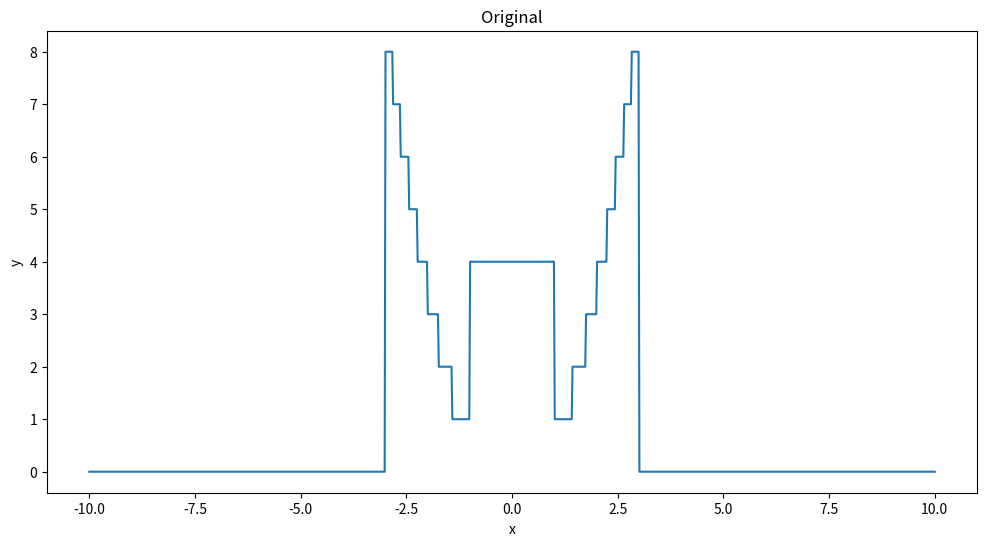

Python code for this plot:
import numpy as np
import matplotlib.pyplot as plt

def fourier_transform(signal, frequencies, sampled_times):
    num_freqs = len(frequencies)
    ft_result_real = np.zeros(num_freqs)
    ft_result_imag = np.zeros(num_freqs)
    
    dt = sampled_times[1] - sampled_times[0] 
    
    for i, freq in enumerate(frequencies):
        integrand_real = signal * np.cos(-2 * np.pi * freq * sampled_times)
        integrand_imag = signal * np.sin(-2 * np.pi * freq * sampled_times)
        
        ft_result_real[i] = np.trapz(integrand_real, dx=dt)
        ft_result_imag[i] = np.trapz(integrand_imag, dx=dt)

    return ft_result_real, ft_result_imag

def inverse_fourier_transform(ft_signal, frequencies, sampled_times):
    n = len(sampled_times)
    reconstructed_signal = np.zeros(n)
    df = frequencies[1] - frequencies[0]
    
    ft_real, ft_imag = ft_signal
    
    for i, t in enumerate(sampled_times):
        integrand_real = (ft_real * np.cos(2 * np.pi * frequencies * t) - 
                         ft_imag * np.sin(2 * np.pi * frequencies * t))
        reconstructed_signal[i] = np.trapz(integrand_real, dx=df)
        
    return reconstructed_signal

def parabolic(x):
    if -3 <= x <= -1 or 1 <= x <= 3:
        return x ** 2
    elif -1 < x < 1:
        return 5 - abs(x)
    else:
        return 0

vec_parabolic = np.vectorize(parabolic)
x_values = np.linspace(-10, 10, 1000) 
y_values = vec_parabolic(x_values)

plt.figure(figsize=(12, 6))    
plt.plot(x_values, y_values)
plt.title("Original")
plt.xlabel("x")
plt.ylabel("y")
plt.show()


frequencies = np.linspace(-5, 5, 1000)
ft_real , ft_img = fourier_transform( y_values, frequencies, x_values)
ft = np.sqrt (ft_real * ft_real + ft_img * ft_img)

# plt.figure(figsize=(12, 6))    
# plt.plot(frequencies , ft)
# plt.title("FT")
# plt.xlabel("F")
# plt.ylabel("magnitude")
# plt.show()

time_dom = np.trapz(y_values * y_values , x_values , dx = x_values[1] - x_values[0])
freq_dom = np.trapz(ft * ft, frequencies, dx=frequencies[1] - frequencies[0])

print(time_dom)
print(freq_dom)